4-way image classification set "data" from GitHub (Gizemcumen/Data_collection_device); label vocabulary: augmented bad, augmented good, bad, good.

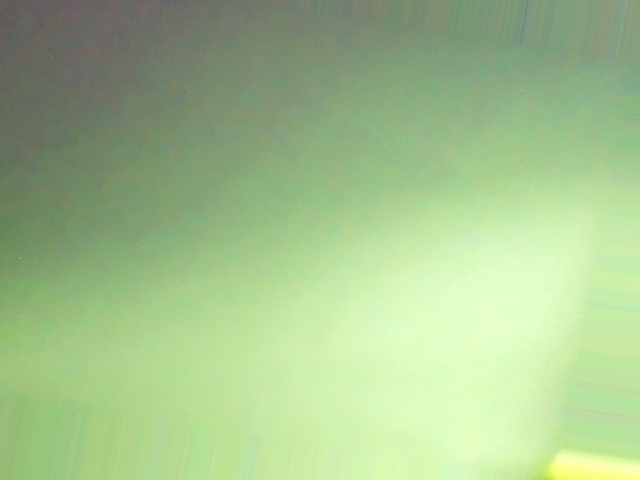
Label: augmented good

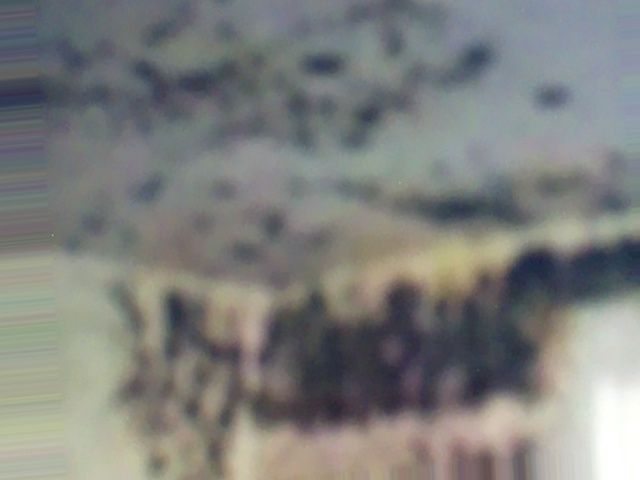
Label: augmented bad

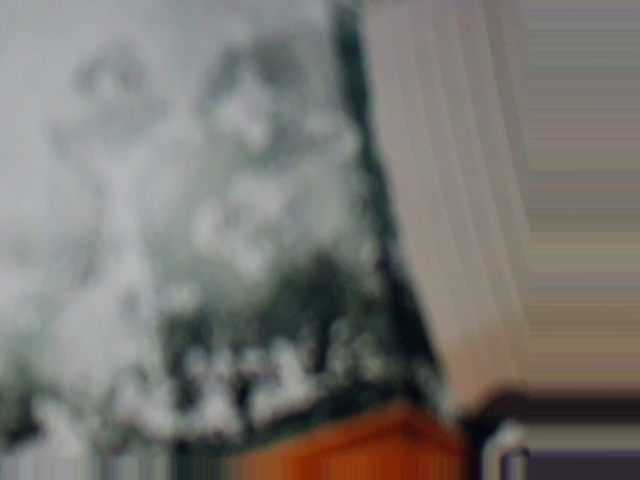
Label: augmented bad

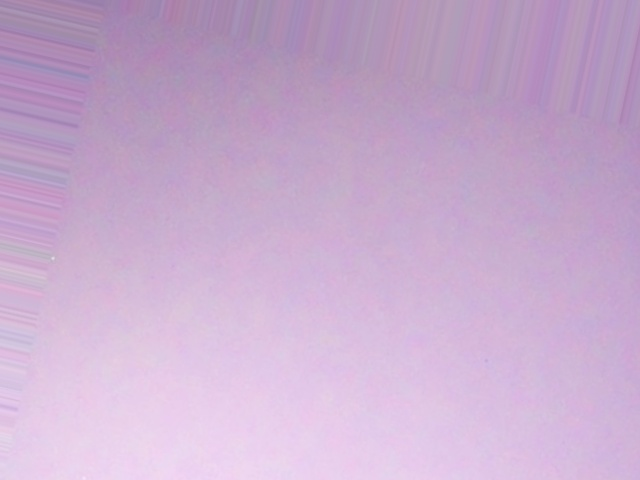
Label: augmented good

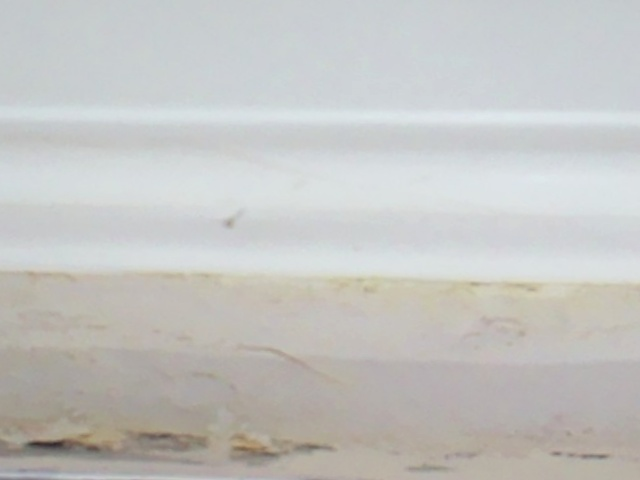
Label: augmented bad

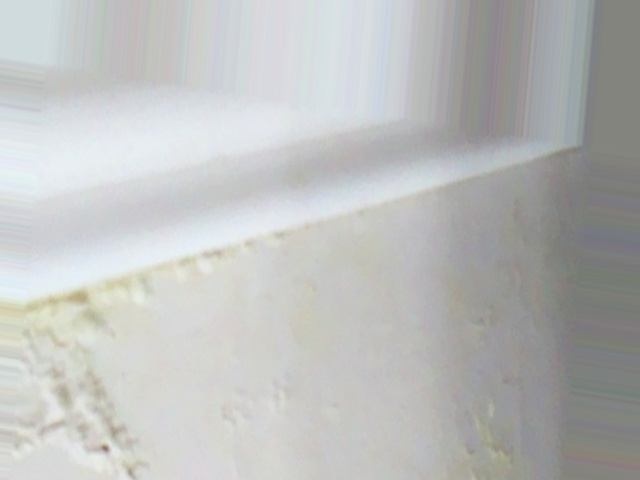
Label: augmented bad
